Photos from the image-classification dataset "Fusar-classification" in the GitHub repository lokesh2503/Fusar-classification. Its 6 classes are: combined ship, dredger, passenger ship, tanker, tug, unspecified ship type.

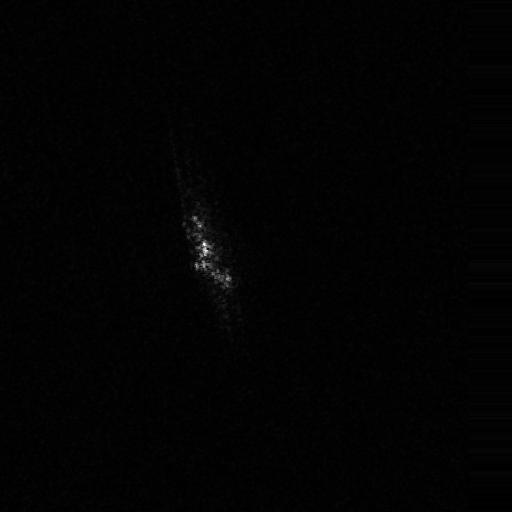
Label: combined ship

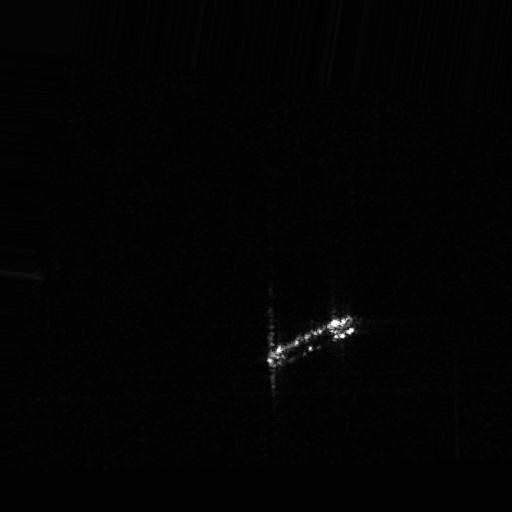
Label: tug

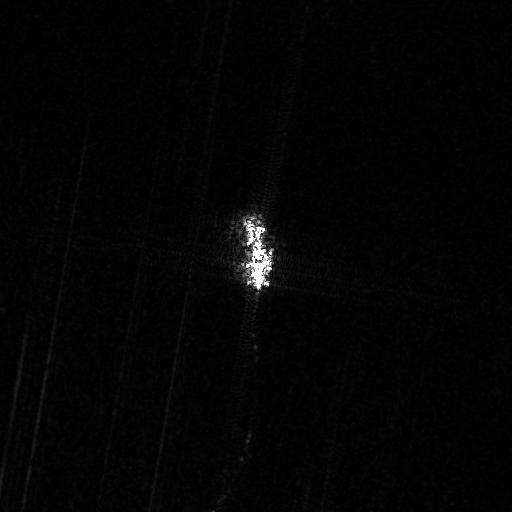
Label: dredger

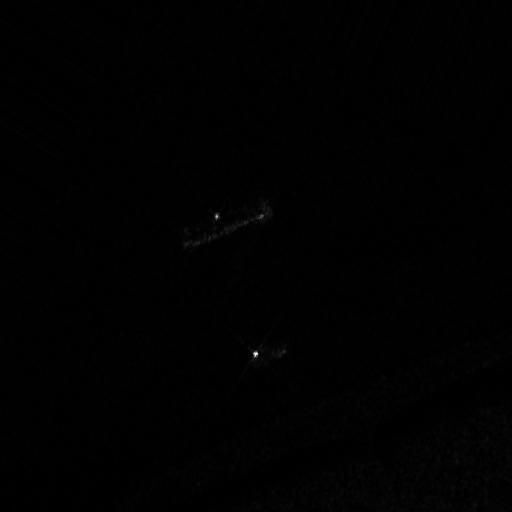
Label: passenger ship

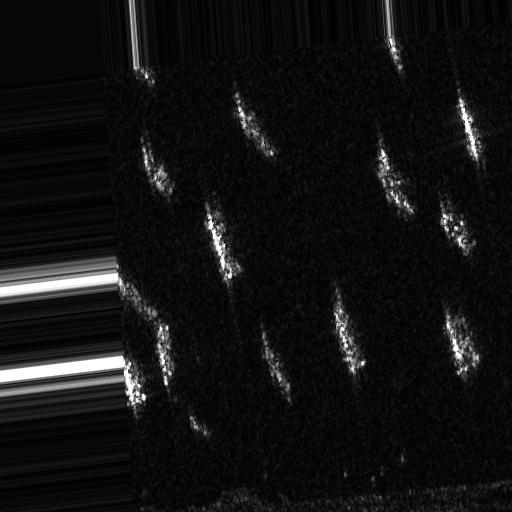
Label: unspecified ship type

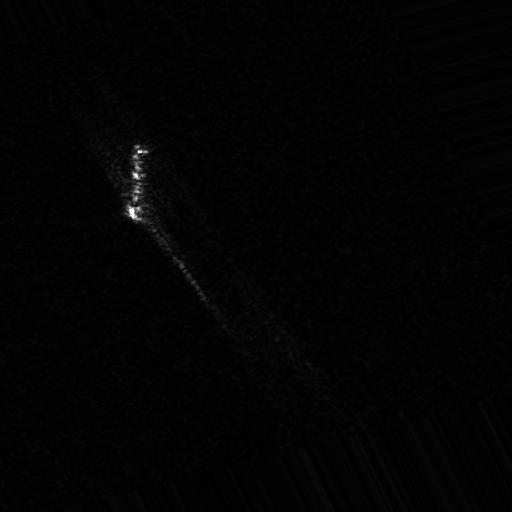
Label: tanker
